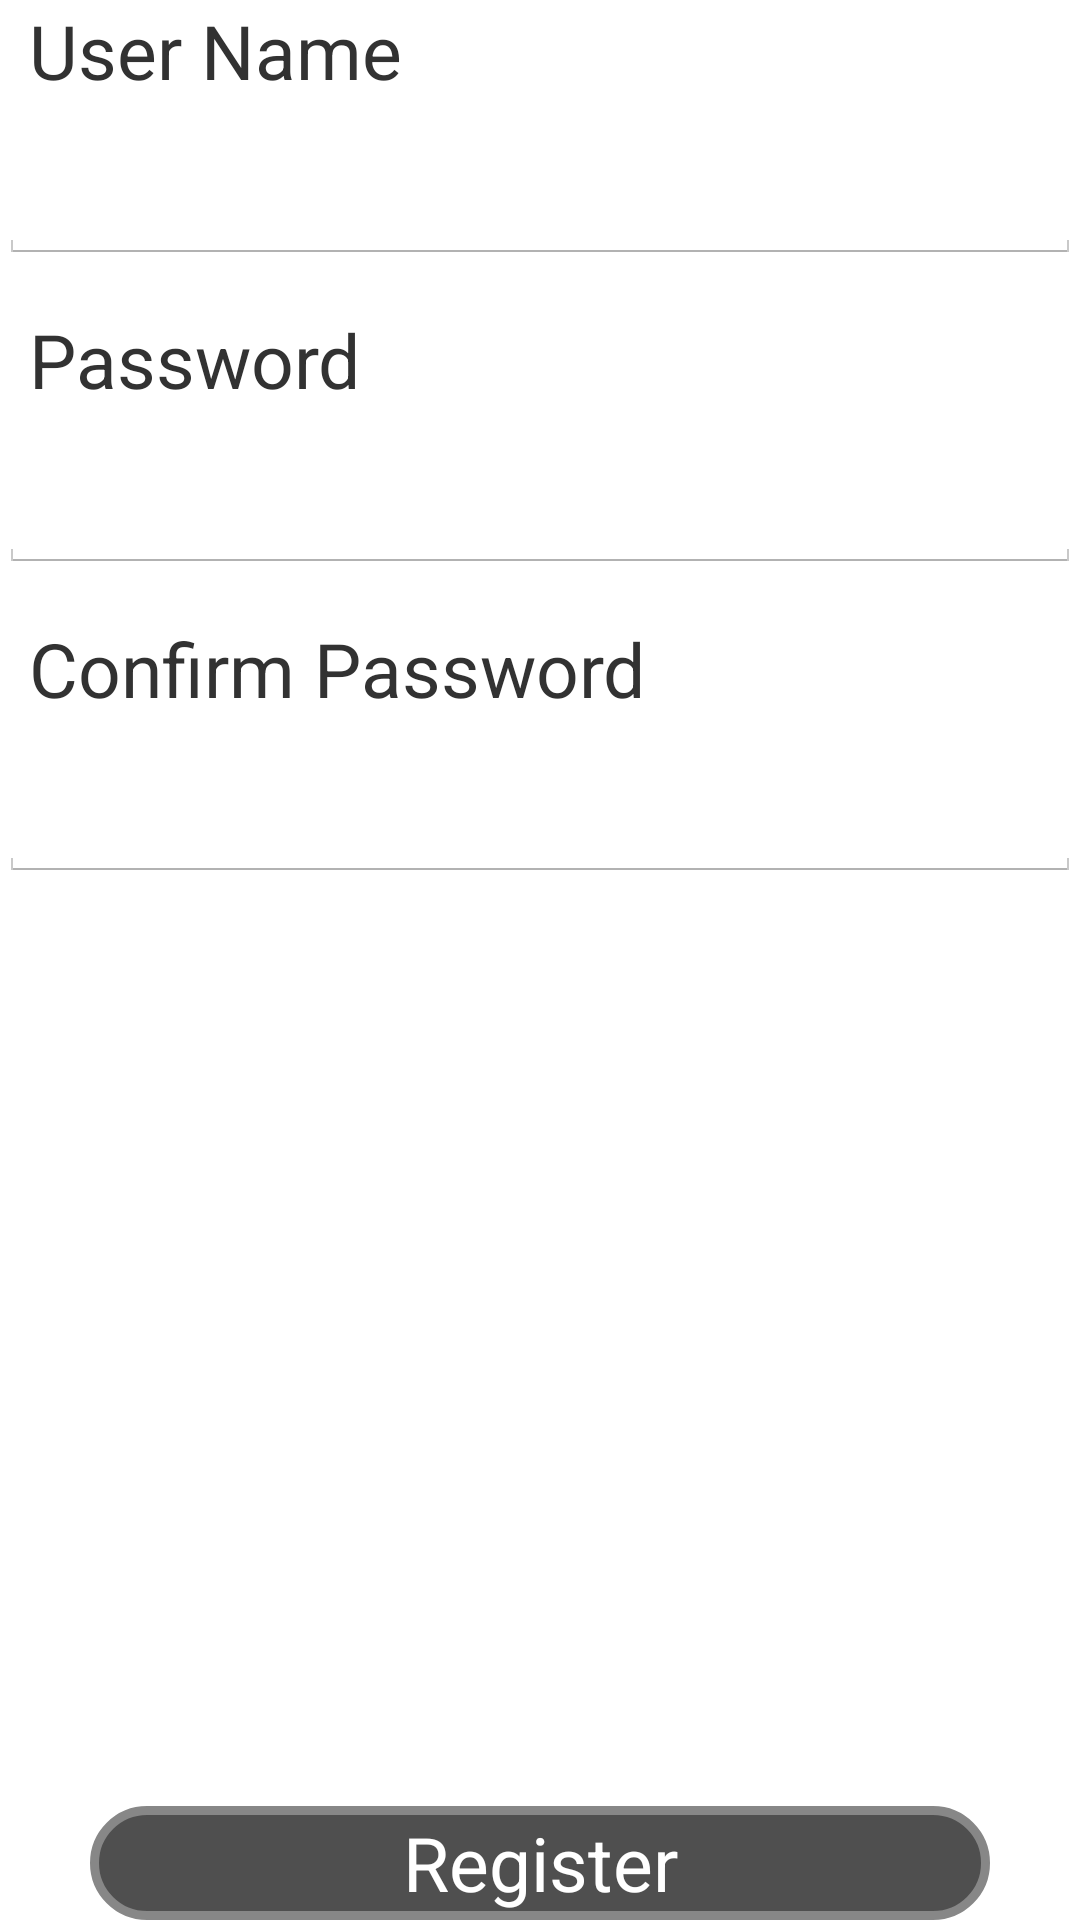

Android layout source for this screen:
<!-- AndroidManifest.xml: activity theme AppTheme -->
<!-- res/layout/activity_registration.xml -->
<?xml version="1.0" encoding="utf-8"?>
<RelativeLayout xmlns:android="http://schemas.android.com/apk/res/android"
    xmlns:app="http://schemas.android.com/apk/res-auto"
    xmlns:tools="http://schemas.android.com/tools"
    android:layout_width="match_parent"
    android:layout_height="match_parent"
    android:paddingBottom="@dimen/activity_vertical_margin"
    android:paddingLeft="@dimen/activity_horizontal_margin"
    android:paddingRight="@dimen/activity_horizontal_margin"
    android:paddingTop="@dimen/activity_vertical_margin"
    tools:context="com.myapplication.RegistrationActivity">
    <TextView
        android:id="@+id/user_name"
        android:layout_height="wrap_content"
        android:layout_width="wrap_content"
        android:layout_marginLeft="10dp"
        android:text="@string/user_name"
        android:textSize="25sp"

        />
    <EditText
        android:id="@+id/user_name_value"
        android:layout_width="match_parent"
        android:layout_height="wrap_content"
        android:layout_marginTop="15dp"
        android:layout_below="@+id/user_name"
        />
    <TextView
        android:id="@+id/password"
        android:layout_width="match_parent"
        android:layout_height="wrap_content"
        android:layout_marginLeft="10dp"
        android:layout_below="@+id/user_name_value"
        android:text="@string/password"
        android:layout_marginTop="15dp"
        android:textSize="25sp"
        />
    <EditText
        android:id="@+id/password_value"
        android:layout_width="match_parent"
        android:layout_marginTop="15dp"
        android:layout_height="wrap_content"
        android:layout_below="@+id/password"
        android:inputType="textPassword"

        />
    <TextView
        android:id="@+id/confirm_password"
        android:layout_width="wrap_content"
        android:layout_height="wrap_content"
        android:layout_marginLeft="10dp"
        android:layout_below="@+id/password_value"
        android:text="@string/confirm_password"
        android:layout_marginTop="15dp"
        android:textSize="25sp"
        />
    <EditText
        android:id="@+id/confirm_password_value"
        android:layout_width="match_parent"
        android:inputType="textPassword"
        android:layout_marginTop="15dp"
        android:layout_height="wrap_content"
        android:layout_below="@+id/confirm_password"
        />
    <Button
        android:id="@+id/register"
        android:textColor="#FFFFFF"
        android:layout_height="38dp"
        android:layout_width="300dp"
        android:layout_centerHorizontal="true"
        android:background="@drawable/buttonshape"
        android:layout_marginTop="25dp"
        android:text="@string/register"
        android:layout_alignParentBottom="true"
        android:textSize="25sp"
        android:onClick="onRegister"
        />

    </RelativeLayout>
<!-- resources referenced by this layout -->
<resources>
  <!-- drawable buttonshape (drawable) -->
  <?xml version="1.0" encoding="utf-8"?>
  <shape
      xmlns:android="http://schemas.android.com/apk/res/android"
      android:shape="rectangle"
      >
      <corners
          android:radius="100dp"
          />
      <solid
          android:color="#4F4F4F"
  
          />
      <padding
          android:left="0dp"
          android:bottom="0dp"
          android:right="0dp"
          android:top="0dp"
          />
      <size
          android:height="300dp"
          android:width="38dp"
          />
      <stroke
          android:width="3dp"
          android:color="#878787"
          />
  
  </shape>
  <string name="confirm_password">Confirm Password</string>
  <string name="password">Password</string>
  <string name="register">Register</string>
  <string name="user_name">User Name</string>
  <style name="AppTheme" parent="android:Theme.Holo.Light" />
</resources>
